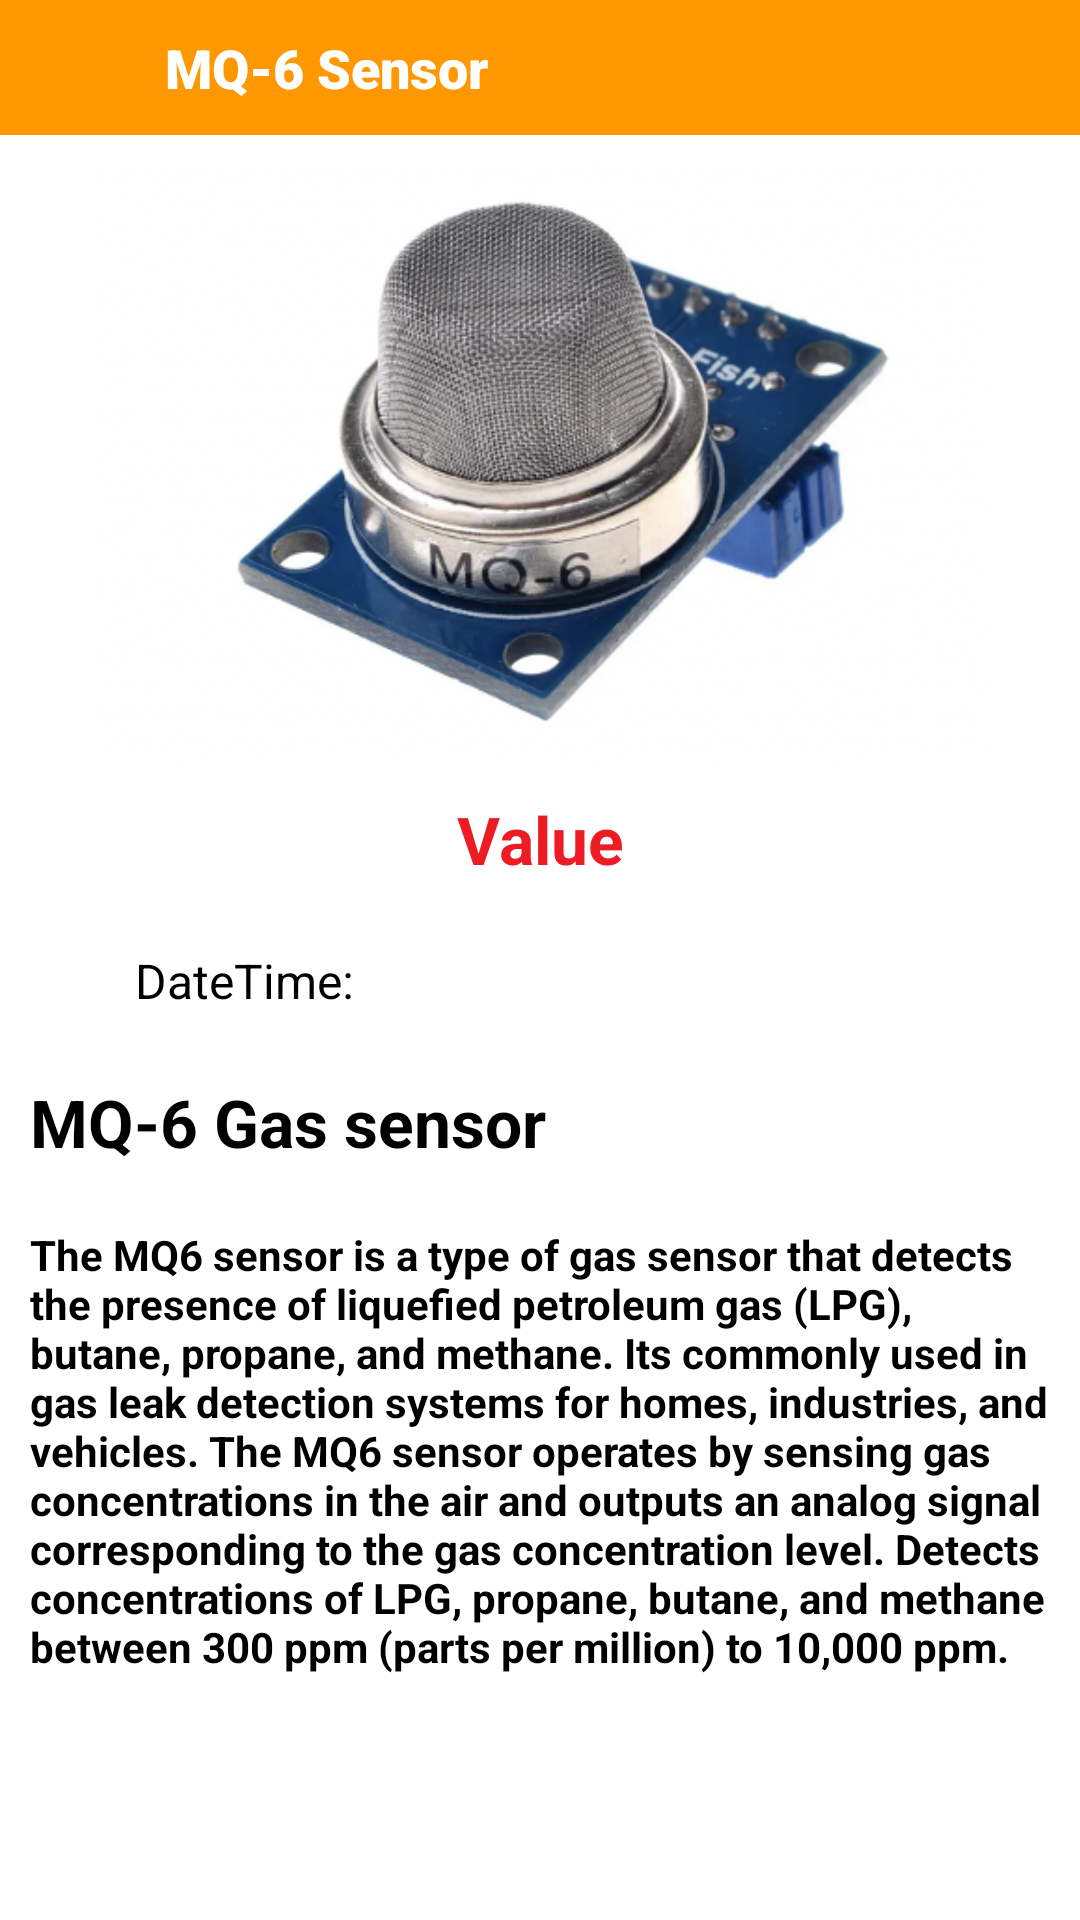

Here is an Android app screen rendered from its layout file. Give the layout XML and the strings, colors and styles it references.
<!-- AndroidManifest.xml: application theme Theme.HazardousGasesUsingIoT -->
<!-- res/layout/activity_mqsix.xml -->
<?xml version="1.0" encoding="utf-8"?>
<LinearLayout xmlns:android="http://schemas.android.com/apk/res/android"
    xmlns:app="http://schemas.android.com/apk/res-auto"
    xmlns:tools="http://schemas.android.com/tools"
    android:id="@+id/main"
    android:layout_width="match_parent"
    android:layout_height="match_parent"
    android:orientation="vertical"
    android:background="@color/white"
    tools:context=".MQSixActivity">

    <LinearLayout
        android:layout_width="match_parent"
        android:layout_height="wrap_content"
        android:orientation="horizontal"
        android:padding="10dp"
        android:background="@color/dark_blue"
        android:gravity="center|start"
        >


        <ImageView
            android:id="@+id/back_image"
            android:layout_width="25dp"
            android:layout_height="25dp"
            android:src="@drawable/ic_arrow"
            />

        <TextView
            android:layout_width="wrap_content"
            android:layout_height="wrap_content"
            android:text="MQ-6 Sensor"
            android:textSize="18sp"
            android:textColor="@color/white"
            android:fontFamily="sans-serif-black"
            android:layout_marginLeft="20dp"
            />

    </LinearLayout>

    <ImageView
        android:layout_width="match_parent"
        android:layout_height="200dp"
        android:src="@drawable/mq6"
        android:layout_marginTop="10dp"
        />

    <TextView
        android:id="@+id/text"
        android:layout_width="match_parent"
        android:layout_height="wrap_content"
        android:text="Value"
        android:textSize="22sp"
        android:padding="10dp"
        android:textAlignment="center"
        android:textStyle="bold"
        android:textColor="@color/red"
        />



    <LinearLayout
        android:layout_width="match_parent"
        android:layout_height="wrap_content"
        android:orientation="horizontal"
        android:padding="10dp"
        android:gravity="center"
        >

        <ImageView
            android:layout_width="25dp"
            android:layout_height="25dp"
            android:src="@drawable/ic_date_white"
            app:tint="@color/black" />

        <TextView
            android:id="@+id/tv_DateTime"
            android:layout_width="match_parent"
            android:layout_height="wrap_content"
            android:text="DateTime: "
            android:textSize="16sp"
            android:textColor="@color/black"
            android:layout_marginLeft="10dp"/>

    </LinearLayout>

    <TextView
        android:layout_width="match_parent"
        android:layout_height="wrap_content"
        android:text="MQ-6 Gas sensor"
        android:textSize="22sp"
        android:padding="10dp"
        android:textStyle="bold"
        android:textColor="@color/black"
        />

    <TextView
        android:layout_width="match_parent"
        android:layout_height="wrap_content"
        android:text="@string/mq6_text"
        android:textSize="14sp"
        android:padding="10dp"
        android:textStyle="bold"
        android:textColor="@color/black"
        />

</LinearLayout>
<!-- resources referenced by this layout -->
<resources>
  <color name="black">#FF000000</color>
  <color name="dark_blue">#FF9800</color>
  <color name="red">#ed1b23</color>
  <color name="white">#FFFFFFFF</color>
  <!-- drawable mq6: png bitmap (drawable, 200543 bytes) -->
  <string name="mq6_text">The MQ6 sensor is a type of gas sensor that detects the presence of liquefied petroleum gas (LPG), butane, propane, and methane. Its commonly used in gas leak detection systems for homes, industries, and vehicles. The MQ6 sensor operates by sensing gas concentrations in the air and outputs an analog signal corresponding to the gas concentration level. Detects concentrations of LPG, propane, butane, and methane between 300 ppm (parts per million) to 10,000 ppm.</string>
  <style name="Theme.HazardousGasesUsingIoT" parent="Theme.AppCompat.DayNight.NoActionBar">
          
          <item name="colorPrimary">@color/purple_500</item>
          <item name="colorPrimaryVariant">@color/purple_700</item>
          <item name="colorOnPrimary">@color/white</item>
          
          <item name="colorSecondary">@color/teal_200</item>
          <item name="colorSecondaryVariant">@color/teal_700</item>
          <item name="colorOnSecondary">@color/black</item>
          
          <item name="android:statusBarColor" tools:targetApi="l">?attr/colorPrimaryVariant</item>
          
      </style>
  <color name="purple_500">#003159</color>
  <color name="purple_700">#003159</color>
  <color name="teal_200">#FF03DAC5</color>
  <color name="teal_700">#FF018786</color>
</resources>
